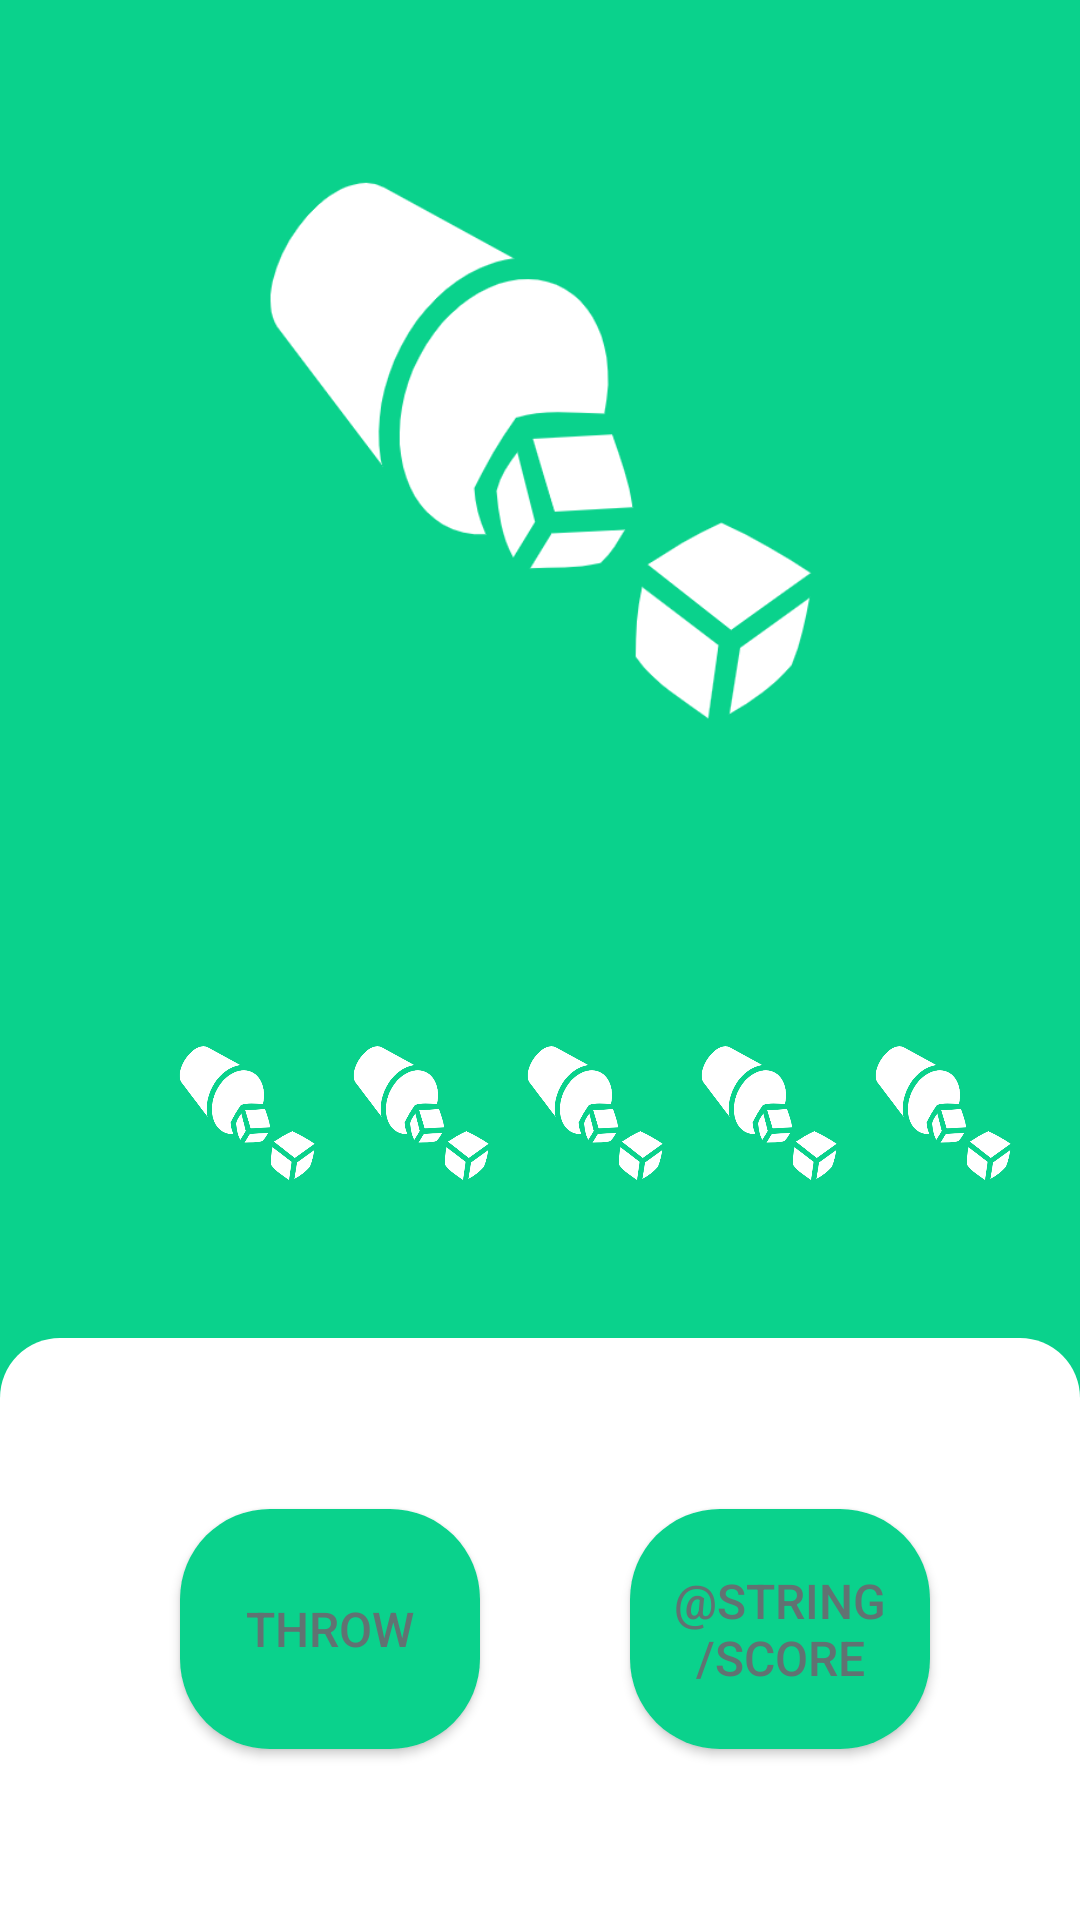

Produce the Android XML layout that renders to this screen, including the resource entries it uses.
<!-- AndroidManifest.xml: application theme Theme.DiceApp -->
<!-- res/layout/activity_game.xml -->
<?xml version="1.0" encoding="utf-8"?>
<androidx.constraintlayout.widget.ConstraintLayout xmlns:android="http://schemas.android.com/apk/res/android"
    xmlns:app="http://schemas.android.com/apk/res-auto"
    xmlns:tools="http://schemas.android.com/tools"
    android:layout_width="match_parent"
    android:layout_height="match_parent"
    android:background="@color/background_color_2"
    tools:context=".GameActivity">

    <ImageView
        android:id="@+id/roll1"
        android:layout_width="50dp"
        android:layout_height="50dp"
        android:layout_marginTop="96dp"
        android:src="@drawable/rolling_cup"
        app:layout_constraintEnd_toEndOf="parent"
        app:layout_constraintHorizontal_bias="0.185"
        app:layout_constraintStart_toStartOf="parent"
        app:layout_constraintTop_toBottomOf="@+id/imageView2" />

    <ImageView
        android:id="@+id/imageView2"
        android:layout_width="200dp"
        android:layout_height="200dp"
        android:layout_marginTop="50dp"
        app:layout_constraintEnd_toEndOf="parent"
        app:layout_constraintStart_toStartOf="parent"
        app:layout_constraintTop_toTopOf="parent"
        android:src="@drawable/rolling_cup"/>

    <ImageView
        android:id="@+id/roll2"
        android:layout_width="50dp"
        android:layout_height="50dp"
        android:layout_marginStart="8dp"
        app:layout_constraintBottom_toTopOf="@+id/constraintLayout"
        app:layout_constraintStart_toEndOf="@+id/roll1"
        app:layout_constraintTop_toBottomOf="@+id/imageView2"
        app:layout_constraintVertical_bias="0.657"
        android:src="@drawable/rolling_cup" />

    <ImageView
        android:id="@+id/roll3"
        android:layout_width="50dp"
        android:layout_height="50dp"
        android:layout_marginStart="8dp"
        app:layout_constraintBottom_toTopOf="@+id/constraintLayout"
        app:layout_constraintStart_toEndOf="@+id/roll2"
        app:layout_constraintTop_toBottomOf="@+id/imageView2"
        app:layout_constraintVertical_bias="0.657"
        android:src="@drawable/rolling_cup" />

    <ImageView
        android:id="@+id/roll4"
        android:layout_width="50dp"
        android:layout_height="50dp"
        android:layout_marginStart="8dp"
        app:layout_constraintBottom_toTopOf="@+id/constraintLayout"
        app:layout_constraintStart_toEndOf="@+id/roll3"
        app:layout_constraintTop_toBottomOf="@+id/imageView2"
        app:layout_constraintVertical_bias="0.657"
        android:src="@drawable/rolling_cup"/>

    <ImageView
        android:id="@+id/roll5"
        android:layout_width="50dp"
        android:layout_height="50dp"
        android:layout_marginStart="8dp"
        app:layout_constraintBottom_toTopOf="@+id/constraintLayout"
        app:layout_constraintStart_toEndOf="@+id/roll4"
        app:layout_constraintTop_toBottomOf="@+id/imageView2"
        app:layout_constraintVertical_bias="0.657"
        android:src="@drawable/rolling_cup" />

    <androidx.constraintlayout.widget.ConstraintLayout
        android:id="@+id/constraintLayout"
        android:layout_width="match_parent"
        android:layout_height="0dp"
        android:layout_marginTop="50dp"
        android:background="@drawable/background_rounded_edges"
        app:layout_constraintBottom_toBottomOf="parent"
        app:layout_constraintEnd_toEndOf="parent"
        app:layout_constraintTop_toBottomOf="@+id/roll1">

        <Button
            android:id="@+id/throwbtn"
            android:layout_width="100dp"
            android:layout_height="80dp"
            android:layout_marginStart="60dp"
            android:background="@drawable/button_theme"
            android:text="Throw"
            android:textColor="#617272"
            android:textSize="16sp"
            app:layout_constraintBottom_toBottomOf="parent"
            app:layout_constraintStart_toStartOf="parent"
            app:layout_constraintTop_toTopOf="parent" />

        <Button
            android:id="@+id/scoreBtn"
            android:layout_width="100dp"
            android:layout_height="80dp"
            android:background="@drawable/button_theme"
            android:text="@string/score"
            android:textColor="#617272"
            android:textSize="16sp"
            app:layout_constraintBottom_toBottomOf="parent"
            app:layout_constraintEnd_toEndOf="parent"
            app:layout_constraintStart_toEndOf="@+id/throwbtn"
            app:layout_constraintTop_toTopOf="parent" />
    </androidx.constraintlayout.widget.ConstraintLayout>

</androidx.constraintlayout.widget.ConstraintLayout>
<!-- resources referenced by this layout -->
<resources>
  <color name="background_color_2">#0AD28C</color>
  <!-- drawable background_rounded_edges (drawable) -->
  <?xml version="1.0" encoding="utf-8"?>
  <selector xmlns:android="http://schemas.android.com/apk/res/android">
      <item>
          <shape android:shape="rectangle">
              <solid android:color="@color/white"/>
              <corners android:topLeftRadius="20dp"
                  android:topRightRadius="20dp"/>
          </shape>
      </item>
  </selector>
  <!-- drawable button_theme (drawable) -->
  <?xml version="1.0" encoding="utf-8"?>
  <selector xmlns:android="http://schemas.android.com/apk/res/android">
      <item>
          <shape android:shape="rectangle">
              <corners android:radius="30dp"/>
              <solid android:color="@color/background_color_2"/>
          </shape>
      </item>
  </selector>
  <!-- drawable rolling_cup: png bitmap (drawable, 22214 bytes) -->
  <style name="Theme.DiceApp" parent="Theme.AppCompat.DayNight.NoActionBar">
          
          <item name="colorPrimary">@color/purple_500</item>
          <item name="colorPrimaryVariant">@color/purple_700</item>
          <item name="colorOnPrimary">@color/white</item>
          
          <item name="colorSecondary">@color/teal_200</item>
          <item name="colorSecondaryVariant">@color/teal_700</item>
          <item name="colorOnSecondary">@color/black</item>
          
          <item name="android:statusBarColor">?attr/colorOnPrimary</item>
          
      </style>
  <color name="white">#FFFFFFFF</color>
  <color name="purple_500">#FF6200EE</color>
  <color name="purple_700">#FF3700B3</color>
  <color name="teal_200">#FF03DAC5</color>
  <color name="teal_700">#FF018786</color>
  <color name="black">#FF000000</color>
</resources>
